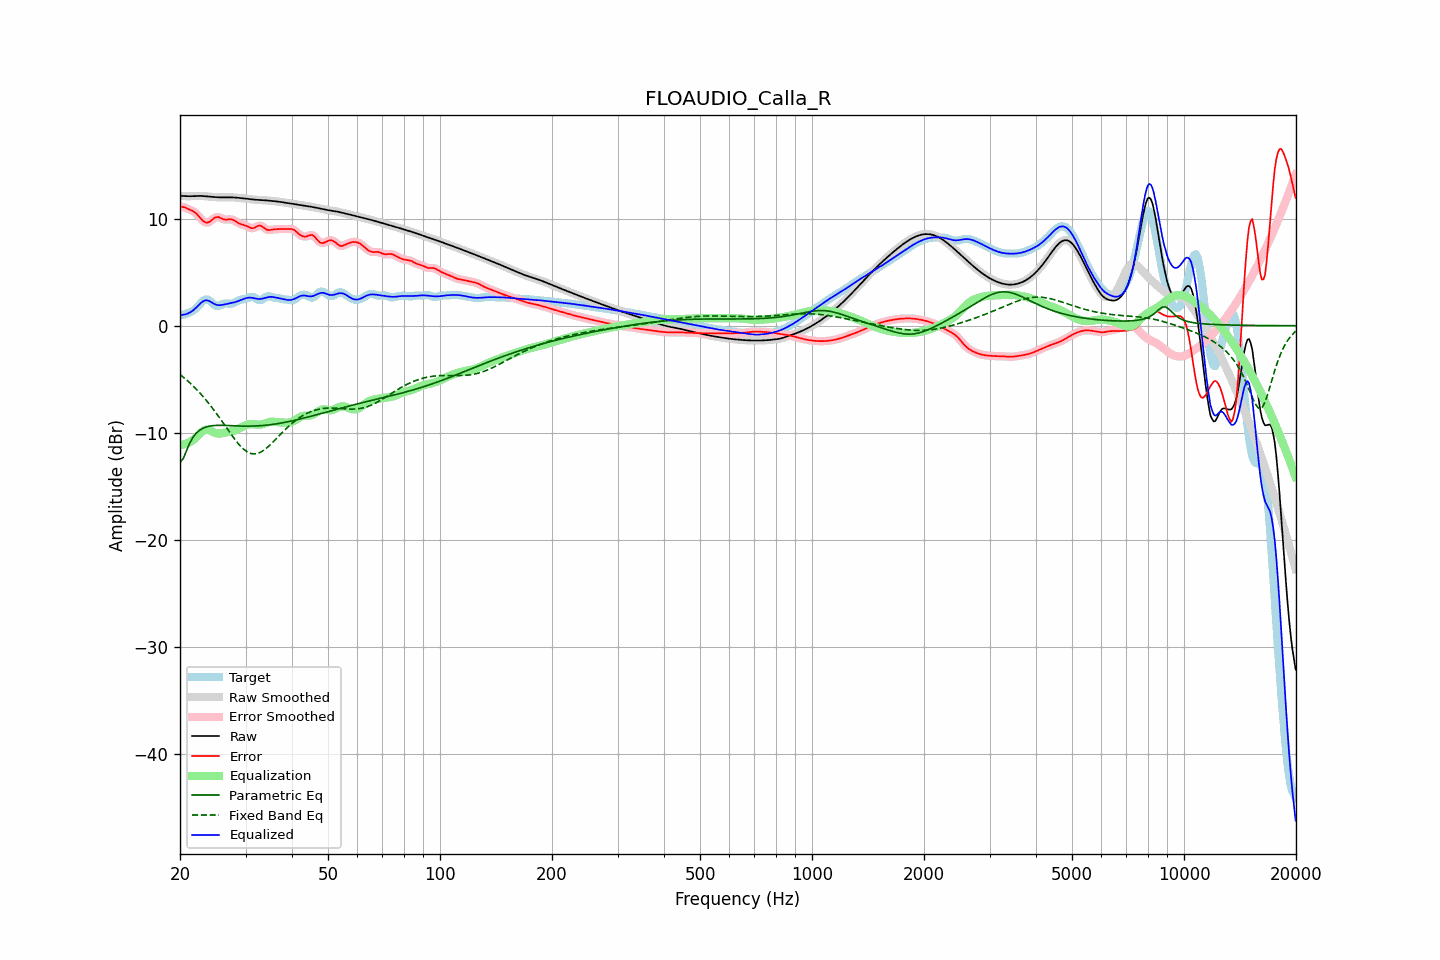

The file beside this chart, header and first rows:
frequency, raw, error, smoothed, error_smoothed, equalization, parametric_eq, fixed_band_eq, equalized_raw, equalized_smoothed, target
20.00, 12.13, 11.15, 12.13, 11.15, -11.13, -12.76, -4.55, 1.00, 1.00, 0.98
20.20, 12.12, 11.12, 12.12, 11.12, -11.11, -12.59, -4.67, 1.01, 1.01, 1.00
20.40, 12.11, 11.09, 12.11, 11.09, -11.09, -12.41, -4.79, 1.02, 1.02, 1.03
20.61, 12.11, 11.05, 12.11, 11.04, -11.05, -12.05, -4.92, 1.05, 1.05, 1.06
20.81, 12.10, 10.98, 12.10, 10.98, -11.00, -11.68, -5.05, 1.09, 1.09, 1.12
21.02, 12.10, 10.91, 12.10, 10.92, -10.94, -11.33, -5.18, 1.15, 1.15, 1.18
21.23, 12.09, 10.85, 12.10, 10.85, -10.87, -10.98, -5.32, 1.22, 1.22, 1.25
21.44, 12.10, 10.78, 12.10, 10.78, -10.79, -10.71, -5.46, 1.31, 1.31, 1.32
21.66, 12.11, 10.71, 12.11, 10.71, -10.69, -10.44, -5.60, 1.42, 1.42, 1.40
21.87, 12.12, 10.62, 12.12, 10.61, -10.57, -10.25, -5.75, 1.54, 1.54, 1.50
22.09, 12.12, 10.49, 12.12, 10.49, -10.44, -10.06, -5.91, 1.68, 1.68, 1.63
22.31, 12.13, 10.34, 12.13, 10.34, -10.29, -9.92, -6.06, 1.83, 1.83, 1.78
22.54, 12.13, 10.18, 12.13, 10.17, -10.14, -9.78, -6.22, 1.99, 1.98, 1.95
22.76, 12.13, 10.00, 12.12, 10.00, -10.00, -9.69, -6.39, 2.13, 2.13, 2.13
22.99, 12.12, 9.83, 12.12, 9.84, -9.87, -9.60, -6.56, 2.25, 2.25, 2.28
23.22, 12.10, 9.71, 12.10, 9.71, -9.78, -9.53, -6.73, 2.33, 2.33, 2.39
23.45, 12.09, 9.64, 12.09, 9.64, -9.72, -9.47, -6.91, 2.37, 2.37, 2.45
23.69, 12.08, 9.63, 12.08, 9.64, -9.71, -9.43, -7.09, 2.36, 2.36, 2.44
23.92, 12.06, 9.68, 12.06, 9.68, -9.74, -9.39, -7.28, 2.32, 2.32, 2.38
24.16, 12.05, 9.78, 12.05, 9.78, -9.81, -9.36, -7.47, 2.24, 2.24, 2.27
24.40, 12.03, 9.90, 12.03, 9.90, -9.88, -9.34, -7.66, 2.15, 2.15, 2.14
24.65, 12.02, 10.03, 12.02, 10.02, -9.96, -9.33, -7.86, 2.06, 2.06, 2.00
24.89, 12.01, 10.11, 12.01, 10.11, -10.02, -9.31, -8.06, 1.99, 1.99, 1.90
25.14, 12.00, 10.15, 12.00, 10.15, -10.06, -9.31, -8.27, 1.94, 1.94, 1.85
25.39, 11.99, 10.14, 11.99, 10.13, -10.08, -9.30, -8.48, 1.92, 1.92, 1.85
25.65, 11.99, 10.08, 11.99, 10.08, -10.07, -9.30, -8.69, 1.92, 1.92, 1.91
25.91, 11.98, 10.01, 11.98, 10.01, -10.05, -9.30, -8.90, 1.94, 1.94, 1.97
26.16, 11.98, 9.95, 11.98, 9.95, -10.02, -9.31, -9.11, 1.97, 1.97, 2.04
26.43, 11.99, 9.91, 11.99, 9.92, -9.99, -9.31, -9.33, 2.00, 2.00, 2.07
26.69, 11.99, 9.91, 11.99, 9.91, -9.96, -9.32, -9.55, 2.03, 2.03, 2.08
26.96, 11.99, 9.93, 11.99, 9.93, -9.93, -9.32, -9.76, 2.06, 2.06, 2.07
27.23, 11.99, 9.94, 11.99, 9.94, -9.90, -9.33, -9.97, 2.09, 2.09, 2.05
27.50, 11.99, 9.93, 11.99, 9.93, -9.87, -9.34, -10.19, 2.12, 2.12, 2.06
27.77, 11.99, 9.89, 11.99, 9.88, -9.83, -9.34, -10.39, 2.15, 2.15, 2.10
28.05, 11.98, 9.81, 11.98, 9.81, -9.78, -9.35, -10.59, 2.19, 2.19, 2.16
28.33, 11.96, 9.71, 11.97, 9.72, -9.72, -9.36, -10.78, 2.24, 2.24, 2.25
28.62, 11.95, 9.62, 11.95, 9.62, -9.66, -9.36, -10.97, 2.29, 2.29, 2.33
28.90, 11.94, 9.54, 11.94, 9.54, -9.58, -9.37, -11.14, 2.35, 2.35, 2.40
29.19, 11.92, 9.48, 11.92, 9.49, -9.51, -9.37, -11.31, 2.41, 2.41, 2.44
29.48, 11.90, 9.44, 11.90, 9.44, -9.43, -9.37, -11.45, 2.47, 2.47, 2.46
29.78, 11.89, 9.40, 11.89, 9.40, -9.36, -9.38, -11.59, 2.53, 2.53, 2.49
30.08, 11.87, 9.35, 11.87, 9.34, -9.29, -9.38, -11.70, 2.57, 2.57, 2.52
30.38, 11.85, 9.27, 11.85, 9.27, -9.24, -9.38, -11.80, 2.61, 2.61, 2.58
30.68, 11.83, 9.19, 11.83, 9.19, -9.21, -9.38, -11.87, 2.63, 2.63, 2.64
30.99, 11.82, 9.13, 11.82, 9.13, -9.19, -9.38, -11.93, 2.62, 2.62, 2.69
31.30, 11.80, 9.11, 11.80, 9.11, -9.20, -9.37, -11.96, 2.60, 2.60, 2.69
31.61, 11.78, 9.13, 11.78, 9.14, -9.21, -9.37, -11.98, 2.57, 2.57, 2.65
31.93, 11.77, 9.20, 11.77, 9.21, -9.23, -9.36, -11.96, 2.54, 2.54, 2.57
32.24, 11.76, 9.28, 11.76, 9.29, -9.24, -9.36, -11.94, 2.51, 2.51, 2.47
32.57, 11.75, 9.35, 11.75, 9.34, -9.25, -9.35, -11.89, 2.50, 2.50, 2.39
32.89, 11.74, 9.35, 11.74, 9.34, -9.23, -9.34, -11.82, 2.50, 2.50, 2.38
33.22, 11.73, 9.29, 11.73, 9.28, -9.21, -9.33, -11.74, 2.52, 2.52, 2.44
33.55, 11.72, 9.18, 11.72, 9.18, -9.17, -9.31, -11.64, 2.56, 2.56, 2.54
33.89, 11.71, 9.06, 11.71, 9.07, -9.11, -9.30, -11.53, 2.60, 2.60, 2.66
34.23, 11.70, 8.98, 11.70, 8.98, -9.06, -9.28, -11.41, 2.64, 2.64, 2.72
34.57, 11.69, 8.93, 11.69, 8.94, -9.01, -9.27, -11.27, 2.68, 2.68, 2.76
34.92, 11.67, 8.94, 11.67, 8.94, -8.98, -9.25, -11.13, 2.70, 2.70, 2.73
35.27, 11.66, 8.97, 11.66, 8.96, -8.96, -9.23, -10.99, 2.70, 2.70, 2.69
35.62, 11.64, 9.00, 11.64, 8.99, -8.96, -9.21, -10.84, 2.68, 2.68, 2.65
35.97, 11.63, 9.01, 11.63, 9.01, -8.98, -9.19, -10.68, 2.65, 2.65, 2.61
... 635 more rows
